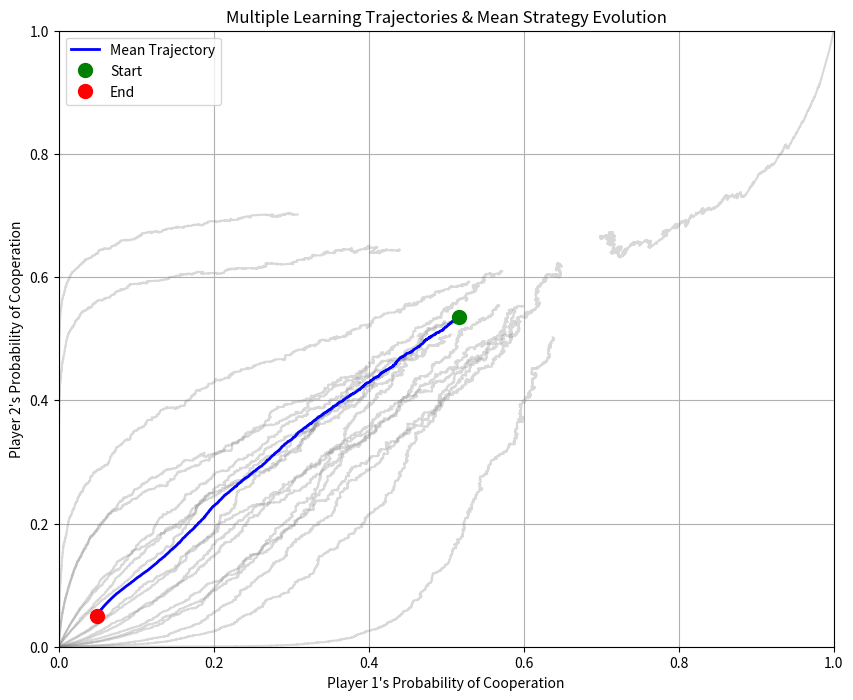

Here is the Python script that generated this plot:
import numpy as np
import matplotlib.pyplot as plt
import random

# Hyperparameters
alpha = 0.001
gamma = 1
tau = 1.0         # Initial temperature for exploration
tau_min = 0.5     # Minimum temperature
tau_decay = 0.9999 # Decay rate
episodes = 10000
num_runs = 20  # Number of independent runs for empirical trajectories

COOPERATE = 0
DEFECT = 1
ACTIONS = [COOPERATE, DEFECT]

# Payoff Matrix (Prisoner's Dilemma)
PAYOFFS = {
    (COOPERATE, COOPERATE): (3, 3),
    (COOPERATE, DEFECT): (0, 5),
    (DEFECT, COOPERATE): (5, 0),
    (DEFECT, DEFECT): (1, 1)
}

def softmax(q_values, tau=1.0):
    q_max = np.max(q_values)
    e_x = np.exp((q_values - q_max) / tau)
    return e_x / np.sum(e_x)

def choose_action_boltzmann(q_values, tau):
    probabilities = softmax(q_values, tau)
    return np.random.choice(ACTIONS, p=probabilities)

# Store multiple learning trajectories
all_player1_probs = []
all_player2_probs = []

plt.figure(figsize=(10, 8))

for run in range(num_runs):
    tau = 1.0  # Reset temperature for each run
    player1_coop_probs = []
    player2_coop_probs = []

    # Initialize Q-tables
    q_table_1 = np.zeros(2)
    q_table_2 = np.zeros(2)

    q_table_1 = [random.uniform(0, 1), random.uniform(0, 1)]  # Initial bias
    q_table_2 = [random.uniform(0, 1), random.uniform(0, 1)]  # Initial bias

    for episode in range(episodes):
        prob1 = softmax(q_table_1, tau)[COOPERATE]
        prob2 = softmax(q_table_2, tau)[COOPERATE]

        player1_coop_probs.append(prob1)
        player2_coop_probs.append(prob2)

        action1 = choose_action_boltzmann(q_table_1, tau)
        action2 = choose_action_boltzmann(q_table_2, tau)

        reward1, reward2 = PAYOFFS[(action1, action2)]

        q_table_1[action1] += alpha * (reward1 + gamma * np.max(q_table_1) - q_table_1[action1])
        q_table_2[action2] += alpha * (reward2 + gamma * np.max(q_table_2) - q_table_2[action2])

        tau = max(tau * tau_decay, tau_min)

    all_player1_probs.append(player1_coop_probs)
    all_player2_probs.append(player2_coop_probs)

    # Plot each trajectory with transparency
    plt.plot(player1_coop_probs, player2_coop_probs, alpha=0.3, color='gray')

# Convert lists to arrays
all_player1_probs = np.array(all_player1_probs)
all_player2_probs = np.array(all_player2_probs)

# Compute mean trajectory
mean_player1_probs = np.mean(all_player1_probs, axis=0)
mean_player2_probs = np.mean(all_player2_probs, axis=0)

# Overlay mean trajectory in bold
plt.plot(mean_player1_probs, mean_player2_probs, color='blue', linewidth=2, label="Mean Trajectory")

# Mark start and end points
plt.plot(mean_player1_probs[0], mean_player2_probs[0], 'go', markersize=10, label="Start")
plt.plot(mean_player1_probs[-1], mean_player2_probs[-1], 'ro', markersize=10, label="End")

plt.xlim(0, 1)
plt.ylim(0, 1)
plt.xlabel("Player 1's Probability of Cooperation")
plt.ylabel("Player 2's Probability of Cooperation")
plt.title("Multiple Learning Trajectories & Mean Strategy Evolution")
plt.grid(True)
plt.legend()
plt.show()
